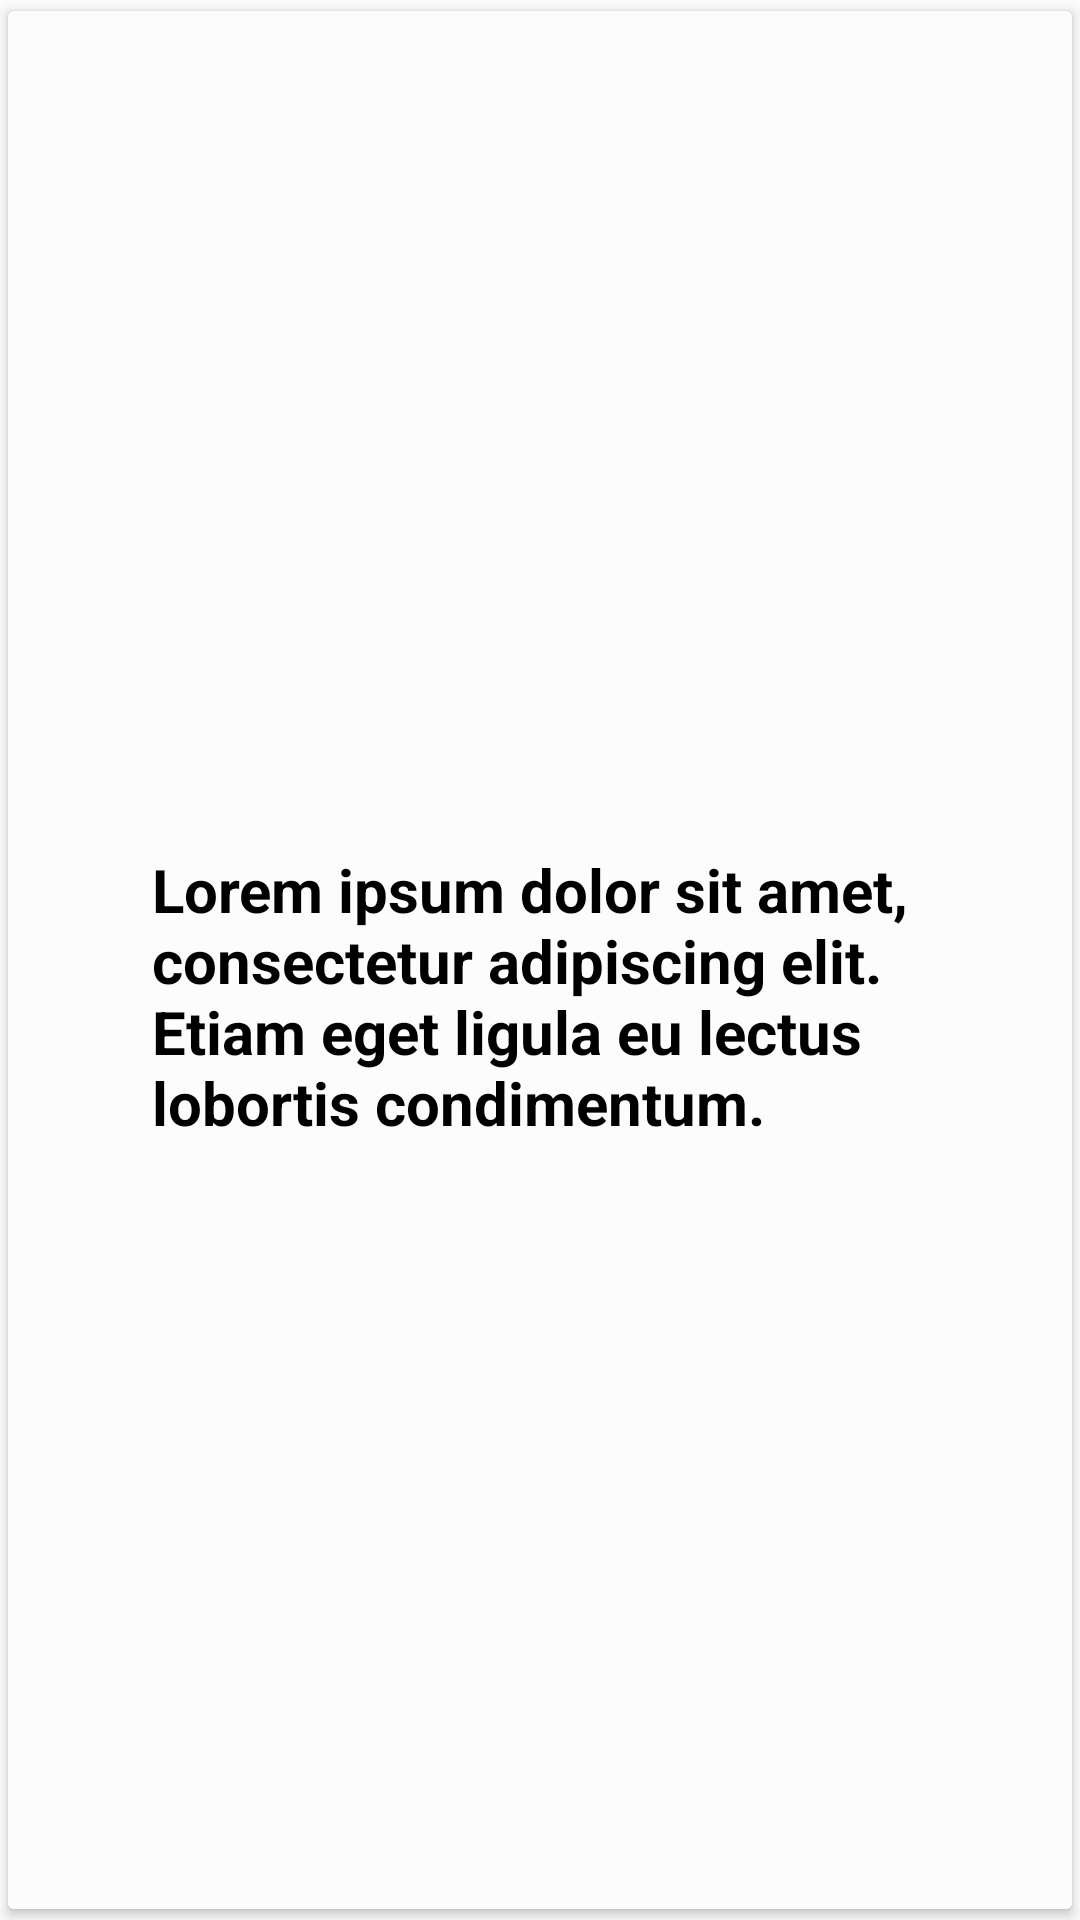

Write the Android layout XML for this screen, with the resource values it uses.
<!-- AndroidManifest.xml: application theme AppTheme -->
<!-- res/layout/activity_main.xml -->
<?xml version="1.0" encoding="utf-8"?>
<android.support.v7.widget.CardView xmlns:android="http://schemas.android.com/apk/res/android"
    xmlns:app="http://schemas.android.com/apk/res-auto"
    android:id="@+id/cardView"
    app:cardUseCompatPadding="true"
    android:layout_width="match_parent"
    android:layout_height="match_parent"
    android:layout_gravity="center"
    >

    <FrameLayout
        android:layout_width="match_parent"
        android:layout_height="match_parent"
        android:background="#87fafafa"
        >


        <ScrollView
            android:layout_width="match_parent"
            android:layout_height="wrap_content"
            android:gravity="center"
            android:layout_gravity="center"
            android:orientation="vertical"
            android:padding="24dp">
            <LinearLayout
                android:layout_width="match_parent"
                android:layout_height="wrap_content"
                android:gravity="center"
                android:layout_gravity="center"
                android:orientation="vertical"
                android:padding="24dp">


                <TextView
                    android:id="@+id/maintxt"
                    android:textColor="#000"
                    android:layout_width="match_parent"
                    android:layout_height="wrap_content"
                    android:layout_marginTop="24dp"
                    android:textSize="20dp"
                    android:textStyle="bold"
                    android:textIsSelectable="true"
                    android:text="Lorem ipsum dolor sit amet, consectetur adipiscing elit.  Etiam eget ligula eu lectus lobortis condimentum." />


            </LinearLayout>
        </ScrollView>


        <ImageView
            android:layout_width="wrap_content"
            android:layout_height="wrap_content"
            android:layout_gravity="bottom|start"
            android:layout_marginStart="8dp"
            android:layout_marginLeft="8dp"
            android:layout_marginTop="-5dp"
            android:src="@drawable/ic_menu_send" />

    </FrameLayout>

</android.support.v7.widget.CardView>
<!-- resources referenced by this layout -->
<resources>
  <style name="AppTheme" parent="Theme.AppCompat.Light.DarkActionBar">
          
          <item name="colorPrimary">@color/colorPrimary</item>
          <item name="colorPrimaryDark">@color/colorPrimaryDark</item>
          <item name="colorAccent">@color/colorAccent</item>
          <item name="android:fastScrollThumbDrawable">@drawable/fastscrollthumbnail</item>
          <item name="android:fastScrollTextColor">@android:color/white</item>
          <item name="android:fastScrollPreviewBackgroundRight">@color/colorAccent</item>
      </style>
  <color name="colorPrimary">#7d3f51b5</color>
  <color name="colorPrimaryDark">#303F9F</color>
  <color name="colorAccent">#FF4081</color>
  <!-- drawable fastscrollthumbnail (drawable) -->
  <?xml version="1.0" encoding="utf-8"?>
  <shape xmlns:android="http://schemas.android.com/apk/res/android"
      android:shape="rectangle" >
      <corners
          android:radius="14dp"
          />
      <gradient
          android:angle="45"
          android:centerX="35%"
          android:centerColor="#f90810"
          android:startColor="#E8E8E8"
          android:endColor="#ef0505"
          android:type="linear"
          />
  
      <size
          android:width="10dp"
          android:height="30dp"
          />
      <stroke
          android:width="1dp"
          android:color="#878787"
          />
  </shape>
</resources>
